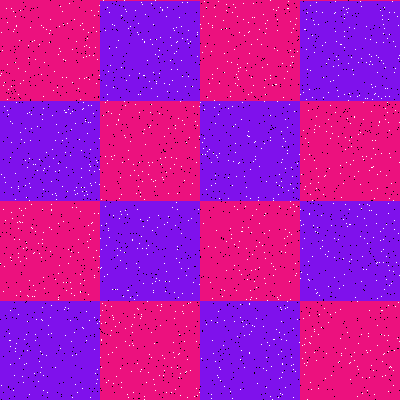

Values plotted in this chart, from the file beside it:
Type, X, Y
Salt, 255, 269
Salt, 351, 259
Salt, 278, 299
Salt, 383, 262
Salt, 121, 194
Salt, 328, 322
Salt, 249, 136
Salt, 207, 97
Salt, 254, 326
Salt, 234, 321
Salt, 138, 23
Salt, 338, 239
Salt, 377, 262
Salt, 333, 80
Salt, 314, 329
Salt, 20, 132
Salt, 371, 56
Salt, 65, 335
Salt, 70, 282
Salt, 96, 160
Salt, 350, 164
Salt, 170, 60
Salt, 387, 112
Salt, 308, 110
Salt, 282, 394
Salt, 78, 88
Salt, 239, 241
Salt, 217, 322
Salt, 309, 213
Salt, 282, 159
Salt, 357, 366
Salt, 266, 357
Salt, 72, 355
Salt, 180, 101
Salt, 344, 94
Salt, 363, 159
Salt, 249, 303
Salt, 34, 373
Salt, 173, 28
Salt, 350, 96
Salt, 377, 298
Salt, 150, 112
Salt, 62, 140
Salt, 250, 290
Salt, 247, 259
Salt, 381, 98
Salt, 386, 256
Salt, 87, 241
Salt, 236, 176
Salt, 12, 152
Salt, 58, 132
Salt, 315, 125
Salt, 10, 257
Salt, 93, 113
Salt, 164, 83
Salt, 86, 77
Salt, 161, 164
Salt, 176, 42
Salt, 124, 135
Salt, 287, 8
... 3,140 more rows
